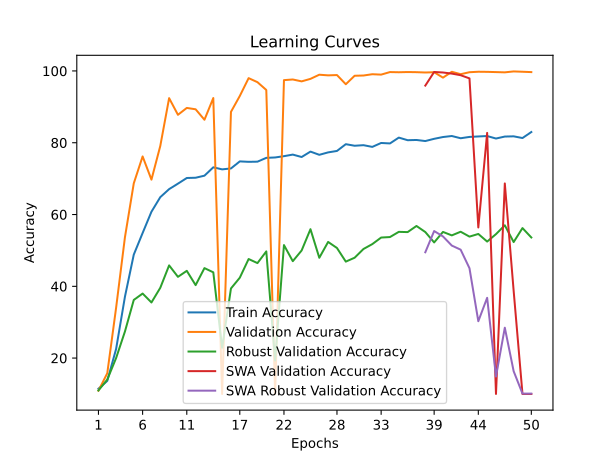

The file beside this chart, header and first rows:
time; train_accuracy; train_loss; valid_accuracy; valid_loss; valid_accuracy_robust; valid_accuracy_swa; valid_accuracy_robust_swa
125,9145; 11,4600; 2,3077; 10,9200; 2,2942; 10,9828; 10,9200; 10,9828
273,7753; 13,6587; 2,3359; 15,7850; 2,1860; 14,0172; 15,7850; 14,0172
411,3284; 22,5525; 2,2368; 34,0400; 1,9167; 20,0172; 34,0400; 20,0172
542,7409; 37,1100; 2,0022; 53,6800; 1,4997; 27,4138; 53,6800; 27,4138
689,4045; 48,8325; 1,8297; 68,6950; 1,1764; 36,2069; 68,6950; 36,2069
829,5396; 54,8438; 1,7356; 76,1850; 1,0412; 37,9828; 76,1850; 37,9828
1000,7626; 60,7788; 1,6300; 69,7200; 1,1975; 35,5000; 69,7200; 35,5000
1121,8933; 64,8400; 1,5433; 79,1000; 0,9195; 39,5862; 79,1000; 39,5862
1284,2064; 67,0775; 1,5012; 92,4250; 0,7612; 45,8276; 92,4250; 45,8276
1434,0149; 68,6063; 1,4650; 87,7850; 0,7285; 42,6379; 87,7850; 42,6379
1577,8624; 70,1787; 1,4283; 89,7000; 0,7868; 44,3103; 89,7000; 44,3103
1716,1852; 70,2488; 1,4204; 89,3200; 1,0496; 40,3276; 89,3200; 40,3276
1845,0285; 70,8238; 1,4008; 86,4050; 0,7241; 45,0690; 86,4050; 45,0690
2012,1062; 73,1538; 1,3500; 92,4500; 0,7039; 43,8966; 92,4500; 43,8966
2152,4335; 72,5825; 1,3682; 10,0000; 3,2020; 22,8793; 10,0000; 22,8793
2327,9210; 72,8375; 1,3536; 88,6000; 0,7170; 39,3966; 88,6000; 39,3966
2479,4494; 74,8050; 1,3183; 93,0250; 0,6524; 42,3966; 93,0250; 42,3966
2620,8413; 74,6825; 1,3273; 98,0000; 0,4971; 47,6034; 98,0000; 47,6034
2788,6614; 74,7262; 1,3229; 96,8750; 0,6229; 46,4655; 96,8750; 46,4655
2945,0197; 75,7913; 1,2979; 94,6950; 0,5630; 49,7241; 94,6950; 49,7241
3135,5142; 75,8988; 1,2994; 10,0000; 3,4668; 19,3276; 10,0000; 19,3276
3288,7298; 76,2575; 1,2900; 97,4450; 0,5247; 51,4828; 97,4450; 51,4828
3496,5105; 76,6975; 1,2834; 97,6250; 0,6509; 47,0000; 97,6250; 47,0000
3647,3761; 76,0225; 1,2853; 97,1000; 0,6530; 49,9828; 97,1000; 49,9828
3804,8214; 77,5325; 1,2672; 97,8000; 0,5075; 55,9138; 97,8000; 55,9138
3935,9675; 76,6375; 1,2788; 98,9550; 0,5557; 47,9483; 98,9550; 47,9483
4093,4662; 77,3125; 1,2587; 98,7750; 0,5668; 52,3621; 98,7750; 52,3621
4220,2724; 77,7150; 1,2537; 98,8600; 0,5572; 50,6724; 98,8600; 50,6724
4343,4245; 79,5987; 1,2269; 96,3000; 0,6260; 46,8793; 96,3000; 46,8793
4490,1122; 79,1637; 1,2364; 98,6650; 0,5090; 47,9655; 98,6650; 47,9655
4626,2105; 79,3213; 1,2309; 98,7300; 0,5819; 50,3966; 98,7300; 50,3966
4751,2858; 78,8450; 1,2387; 99,0900; 0,6275; 51,7586; 99,0900; 51,7586
4906,5545; 79,9363; 1,2269; 98,9800; 0,5968; 53,5862; 98,9800; 53,5862
5034,4421; 79,8075; 1,2125; 99,6900; 0,5390; 53,7241; 99,6900; 53,7241
5196,0486; 81,4325; 1,2056; 99,6400; 0,5497; 55,1724; 99,6400; 55,1724
5333,7923; 80,7075; 1,2038; 99,7000; 0,5266; 55,1034; 99,7000; 55,1034
5487,7665; 80,7725; 1,2095; 99,6600; 0,5185; 56,8103; 99,6600; 56,8103
5650,8417; 80,4712; 1,2031; 99,5700; 0,5130; 55,1207; 95,9200; 49,4828
5811,5483; 81,0950; 1,1932; 99,6450; 0,5363; 52,2241; 99,7150; 55,3966
5959,6711; 81,5925; 1,1962; 98,1350; 0,5644; 55,1552; 99,5700; 53,8966
6139,2355; 81,8762; 1,1760; 99,7750; 0,5649; 54,1897; 99,2650; 51,3448
6318,5004; 81,2550; 1,1983; 99,1000; 0,5772; 55,2069; 98,8150; 50,2069
6463,9655; 81,6213; 1,1849; 99,6500; 0,4961; 53,8448; 97,9300; 45,0345
6643,1112; 81,7512; 1,1821; 99,7800; 0,5196; 54,5862; 56,3950; 30,2759
6802,5522; 81,8700; 1,1827; 99,7500; 0,5836; 52,4655; 82,7400; 36,7931
6953,1421; 81,1737; 1,1977; 99,6850; 0,5497; 54,5345; 10,0150; 14,8621
7121,6144; 81,7237; 1,1837; 99,6150; 0,4889; 57,0000; 68,6600; 28,4655
7270,2124; 81,7862; 1,1812; 99,8700; 0,5241; 52,3276; 38,7400; 16,3448
7420,2583; 81,3088; 1,1930; 99,7800; 0,5326; 56,2241; 10,0000; 10,1034
7565,2600; 82,9875; 1,1574; 99,6800; 0,6458; 53,6034; 10,0000; 10,1034
